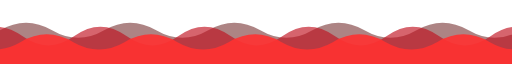
t = 0.00 s
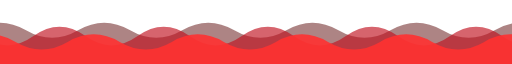
t = 2.75 s
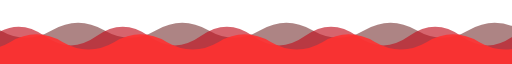
t = 5.50 s
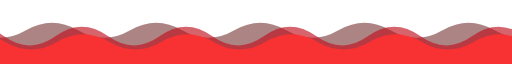
t = 8.25 s

The animated SVG that drew these frames (rendered in a browser with its animation timeline set to each time). Animation: 3 SMIL elements (animateTransform=3); frames cover the first 8.25 s, repeats indefinitely.

<svg xmlns="http://www.w3.org/2000/svg" width="1180" height="110" viewBox="0 0 1180 110" preserveAspectRatio="none" role="img" aria-label="wave"><g><path d="M-240,52 q60,-26 120,0 t120,0 t120,0 t120,0 t120,0 t120,0 t120,0 t120,0 t120,0 t120,0 t120,0 t120,0 t120,0 t120,0 L1420,110 L-240,110 Z" fill="#5C0A0A" opacity="0.5"><animateTransform attributeName="transform" type="translate" values="0 0; -240 0" dur="11s" begin="0s" repeatCount="indefinite"/></path></g><g><path d="M-240,62 q60,-32 120,0 t120,0 t120,0 t120,0 t120,0 t120,0 t120,0 t120,0 t120,0 t120,0 t120,0 t120,0 t120,0 t120,0 L1420,110 L-240,110 Z" fill="#C1121F" opacity="0.65"><animateTransform attributeName="transform" type="translate" values="0 0; -240 0" dur="7s" begin="-2s" repeatCount="indefinite"/></path></g><g><path d="M-240,72 q60,-26 120,0 t120,0 t120,0 t120,0 t120,0 t120,0 t120,0 t120,0 t120,0 t120,0 t120,0 t120,0 t120,0 t120,0 L1420,110 L-240,110 Z" fill="#FF3131" opacity="0.9"><animateTransform attributeName="transform" type="translate" values="0 0; -240 0" dur="5s" begin="-4s" repeatCount="indefinite"/></path></g></svg>
